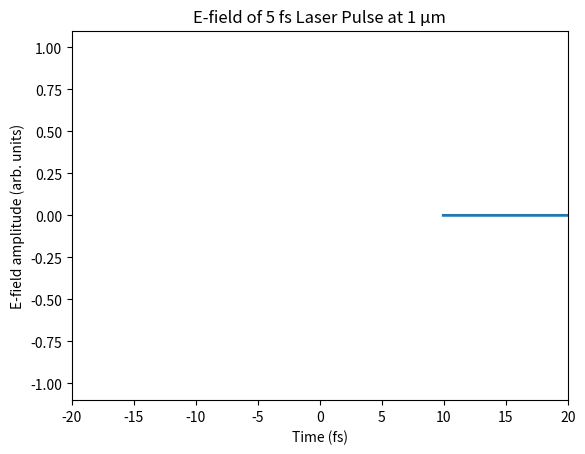

Write Python code to recreate this figure.


#%%
import numpy as np
import matplotlib.pyplot as plt
import matplotlib.animation as animation

# Constants
c = 3e8  # speed of light (m/s)
lambda0 = 1e-6  # central wavelength (1 µm)
omega0 = 2 * np.pi * c / lambda0  # angular frequency
tau_fwhm = 5e-15  # FWHM of pulse (5 fs)

# Gaussian envelope std dev
sigma_t = tau_fwhm / (2 * np.sqrt(2 * np.log(2)))

# Time vector
t = np.linspace(-20e-15, 20e-15, 200)
E_t = np.exp(-t**2 / (2 * sigma_t**2)) * np.cos(omega0 * t)

# Set up plot
fig, ax = plt.subplots()
line, = ax.plot([], [], lw=2)
ax.set_xlim(t[0]*1e15, t[-1]*1e15)
ax.set_ylim(-1.1, 1.1)
ax.set_xlabel('Time (fs)')
ax.set_ylabel('E-field amplitude (arb. units)')
ax.set_title('E-field of 5 fs Laser Pulse at 1 µm')

# Animation functions
def init():
    line.set_data([], [])
    return line,

def update(frame):
    window = 100
    start = max(0, frame - window//2)
    end = min(len(t), frame + window//2)
    line.set_data(t[start:end]*1e15, E_t[start:end])
    return line,

ani = animation.FuncAnimation(
    fig, update, frames=len(t), init_func=init, blit=True, interval=20
)

# Save as GIF
ani.save("efield_pulse.gif", writer='pillow', fps=60)

# %%
